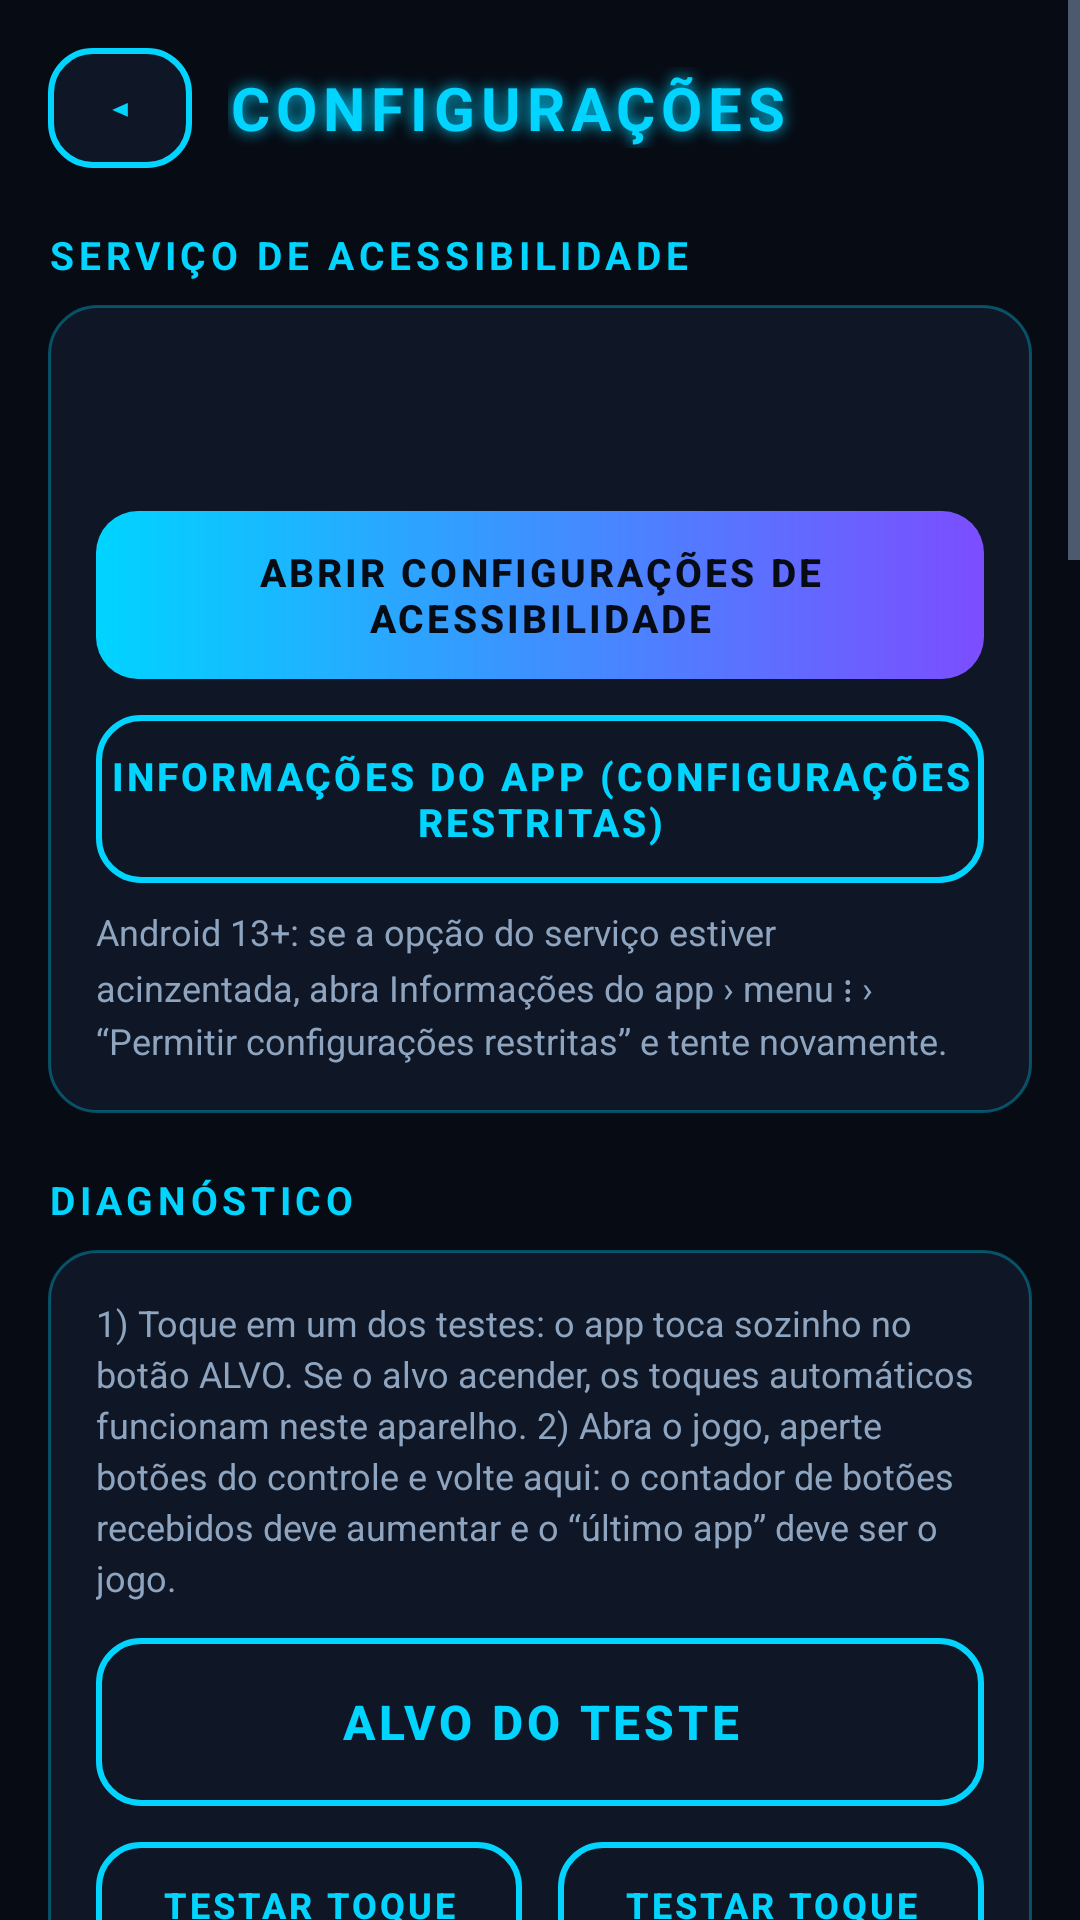

The Android layout XML behind this screen, and the referenced resources:
<!-- AndroidManifest.xml: application theme Theme.GamepadMapper -->
<!-- res/layout/activity_settings.xml -->
<?xml version="1.0" encoding="utf-8"?>
<ScrollView xmlns:android="http://schemas.android.com/apk/res/android"
    android:layout_width="match_parent"
    android:layout_height="match_parent">

    <LinearLayout
        android:layout_width="match_parent"
        android:layout_height="wrap_content"
        android:orientation="vertical"
        android:paddingStart="@dimen/screen_padding"
        android:paddingEnd="@dimen/screen_padding"
        android:paddingTop="16dp"
        android:paddingBottom="24dp">
        <LinearLayout android:layout_width="match_parent" android:layout_height="wrap_content" android:gravity="center_vertical" android:orientation="horizontal">
            <Button android:id="@+id/btnBack" style="@style/SmallButton" android:minWidth="48dp" android:text="◂" />
            <TextView android:layout_width="0dp" android:layout_height="wrap_content" android:layout_weight="1" android:layout_marginStart="12dp" android:letterSpacing="0.1" android:shadowColor="@color/neon_blue" android:shadowRadius="12" android:text="@string/settings_title" android:textColor="@color/neon_blue" android:textSize="20sp" android:textStyle="bold" />
        </LinearLayout>

        <TextView style="@style/SectionTitle" android:layout_width="wrap_content" android:layout_height="wrap_content" android:text="@string/settings_service" />
        <LinearLayout style="@style/Card" android:layout_width="match_parent" android:layout_height="wrap_content" android:orientation="vertical">
            <TextView android:id="@+id/serviceStatus" android:layout_width="match_parent" android:layout_height="wrap_content" android:textColor="@color/text_primary" android:textSize="15sp" android:textStyle="bold" />
            <TextView android:id="@+id/serviceDiag" style="@style/BodyText" android:layout_width="match_parent" android:layout_height="wrap_content" android:layout_marginTop="4dp" android:textSize="12sp" />
            <Button android:id="@+id/btnOpenAccessibility" style="@style/NeonButton.Filled" android:textSize="13sp" android:text="@string/settings_open_accessibility" />
            <Button android:id="@+id/btnAppInfo" style="@style/NeonButton" android:textSize="13sp" android:text="@string/settings_app_info" />
            <TextView style="@style/BodyText" android:layout_width="match_parent" android:layout_height="wrap_content" android:layout_marginTop="8dp" android:textSize="12sp" android:text="@string/settings_restricted_help" />
        </LinearLayout>

        <TextView style="@style/SectionTitle" android:layout_width="wrap_content" android:layout_height="wrap_content" android:text="@string/settings_diag" />
        <LinearLayout style="@style/Card" android:layout_width="match_parent" android:layout_height="wrap_content" android:orientation="vertical">
            <TextView style="@style/BodyText" android:layout_width="match_parent" android:layout_height="wrap_content" android:textSize="12sp" android:text="@string/settings_diag_help" />
            <Button android:id="@+id/testTarget" style="@style/NeonButton" android:layout_width="match_parent" android:text="@string/settings_test_target" />
            <LinearLayout android:layout_width="match_parent" android:layout_height="wrap_content" android:orientation="horizontal">
                <Button android:id="@+id/btnTestTap" style="@style/NeonButton" android:layout_width="0dp" android:layout_weight="1" android:layout_marginEnd="6dp" android:textSize="12sp" android:text="@string/settings_test_tap" />
                <Button android:id="@+id/btnTestHold" style="@style/NeonButton" android:layout_width="0dp" android:layout_weight="1" android:layout_marginStart="6dp" android:textSize="12sp" android:text="@string/settings_test_hold" />
            </LinearLayout>
            <TextView android:id="@+id/testResult" android:layout_width="match_parent" android:layout_height="wrap_content" android:layout_marginTop="8dp" android:textColor="@color/text_primary" android:textSize="14sp" android:textStyle="bold" />
            <TextView android:id="@+id/liveDiag" android:layout_width="match_parent" android:layout_height="wrap_content" android:layout_marginTop="8dp" android:fontFamily="monospace" android:textColor="@color/text_secondary" android:textSize="12sp" />
        </LinearLayout>

        <TextView style="@style/SectionTitle" android:layout_width="wrap_content" android:layout_height="wrap_content" android:text="@string/settings_mapping" />
        <LinearLayout style="@style/Card" android:layout_width="match_parent" android:layout_height="wrap_content" android:orientation="vertical">
            <Switch android:id="@+id/swMapping" style="@style/NeonSwitch" android:layout_width="match_parent" android:layout_height="wrap_content" android:text="@string/settings_mapping_enabled" />
            <Switch android:id="@+id/swCapture" style="@style/NeonSwitch" android:layout_width="match_parent" android:layout_height="wrap_content" android:text="@string/settings_capture_analogs" />
            <TextView style="@style/BodyText" android:layout_width="match_parent" android:layout_height="wrap_content" android:textSize="12sp" android:text="@string/settings_capture_help" />
            <Switch android:id="@+id/swIndicator" style="@style/NeonSwitch" android:layout_width="match_parent" android:layout_height="wrap_content" android:text="@string/settings_indicator" />
            <Switch android:id="@+id/swAutoSwitch" style="@style/NeonSwitch" android:layout_width="match_parent" android:layout_height="wrap_content" android:text="@string/settings_auto_switch" />
            <Switch android:id="@+id/swPassUnmapped" style="@style/NeonSwitch" android:layout_width="match_parent" android:layout_height="wrap_content" android:text="@string/settings_pass_unmapped" />
            <Switch android:id="@+id/swCompat" style="@style/NeonSwitch" android:layout_width="match_parent" android:layout_height="wrap_content" android:text="@string/settings_compat" />
            <TextView style="@style/BodyText" android:layout_width="match_parent" android:layout_height="wrap_content" android:textSize="12sp" android:text="@string/settings_compat_help" />
        </LinearLayout>

        <TextView style="@style/SectionTitle" android:layout_width="wrap_content" android:layout_height="wrap_content" android:text="@string/settings_defaults" />
        <LinearLayout style="@style/Card" android:layout_width="match_parent" android:layout_height="wrap_content" android:orientation="vertical">
            <TextView android:id="@+id/defaultDeadzoneLabel" android:layout_width="match_parent" android:layout_height="wrap_content" android:textColor="@color/text_primary" />
            <SeekBar android:id="@+id/defaultDeadzone" android:layout_width="match_parent" android:layout_height="40dp" android:max="90" />
            <TextView android:id="@+id/defaultSensitivityLabel" android:layout_width="match_parent" android:layout_height="wrap_content" android:layout_marginTop="8dp" android:textColor="@color/text_primary" />
            <SeekBar android:id="@+id/defaultSensitivity" android:layout_width="match_parent" android:layout_height="40dp" android:max="290" />
        </LinearLayout>

        <TextView style="@style/SectionTitle" android:layout_width="wrap_content" android:layout_height="wrap_content" android:text="@string/settings_limits" />
        <TextView style="@style/BodyText" android:layout_width="match_parent" android:layout_height="wrap_content" android:background="@drawable/bg_card" android:padding="16dp" android:text="@string/settings_limits_text" />
        <TextView android:id="@+id/aboutText" style="@style/BodyText" android:layout_width="match_parent" android:layout_height="wrap_content" android:layout_marginTop="16dp" android:gravity="center" android:textSize="12sp" />
    </LinearLayout>
</ScrollView>
<!-- resources referenced by this layout -->
<resources>
  <color name="neon_blue">#FF00D4FF</color>
  <color name="text_primary">#FFE8F4FF</color>
  <color name="text_secondary">#FF8EA4BF</color>
  <dimen name="screen_padding">16dp</dimen>
  <string name="settings_app_info">INFORMAÇÕES DO APP (configurações restritas)</string>
  <string name="settings_auto_switch">Trocar perfil automaticamente ao abrir o jogo</string>
  <string name="settings_capture_analogs">Analógicos por janela de foco (Android 13 ou inferior)</string>
  <string name="settings_capture_help">No Android 14 ou superior os analógicos funcionam automaticamente, sem tirar o foco do jogo, e esta opção é ignorada. Em versões anteriores, ela cria uma janela que recebe o foco: alguns jogos (como o Free Fire) ficam com a TELA PRETA. Se isso acontecer, deixe desligada.</string>
  <string name="settings_compat">Modo de compatibilidade de toque</string>
  <string name="settings_compat_help">Ligue se o teste de toque SIMPLES funciona mas o MANTIDO não, ou se o jogo ignora os botões. Cada aperto vira um toque curto (o modo “segurar” deixa de segurar; analógicos não mudam).</string>
  <string name="settings_defaults">PADRÕES PARA NOVOS ANALÓGICOS</string>
  <string name="settings_diag">DIAGNÓSTICO</string>
  <string name="settings_diag_help">1) Toque em um dos testes: o app toca sozinho no botão ALVO. Se o alvo acender, os toques automáticos funcionam neste aparelho.
  2) Abra o jogo, aperte botões do controle e volte aqui: o contador de botões recebidos deve aumentar e o “último app” deve ser o jogo.</string>
  <string name="settings_indicator">Mostrar indicador na tela</string>
  <string name="settings_limits">COMPATIBILIDADE E LIMITAÇÕES</string>
  <string name="settings_limits_text">• Os toques são gerados pelo serviço de acessibilidade (dispatchGesture). É a única forma permitida sem root. Requer ativação manual pelo usuário.\n\n• Botões funcionam com o jogo em primeiro plano (filtro de teclas da acessibilidade).\n\n• Analógicos: no Android 14+ são lidos direto pelo serviço de acessibilidade. No Android 13 ou inferior exigem a janela de foco, que deixa alguns jogos com tela preta.\n\n• Jogos com anti-cheat ou que ignoram toques injetados (alguns competitivos online) podem bloquear o mapeamento ou banir contas. Use por sua conta e risco.\n\n• Apps marcados como seguros (bancos, telas protegidas) e a tela de bloqueio não aceitam gestos.\n\n• No máximo 10 toques simultâneos; latência típica de 16–40 ms por atualização.\n\n• Atalho: SELECT + START pausa/retoma o mapeamento.\n\n• Nada é enviado para a internet; os perfis ficam só no aparelho.</string>
  <string name="settings_mapping">MAPEAMENTO</string>
  <string name="settings_mapping_enabled">Mapeamento ativo</string>
  <string name="settings_open_accessibility">ABRIR CONFIGURAÇÕES DE ACESSIBILIDADE</string>
  <string name="settings_pass_unmapped">Repassar botões não mapeados ao jogo/sistema</string>
  <string name="settings_restricted_help">Android 13+: se a opção do serviço estiver acinzentada, abra Informações do app › menu ⋮ › “Permitir configurações restritas” e tente novamente.</string>
  <string name="settings_service">SERVIÇO DE ACESSIBILIDADE</string>
  <string name="settings_test_hold">TESTAR TOQUE MANTIDO</string>
  <string name="settings_test_tap">TESTAR TOQUE SIMPLES</string>
  <string name="settings_test_target">ALVO DO TESTE</string>
  <string name="settings_title">CONFIGURAÇÕES</string>
  <style name="Card">
          <item name="android:background">@drawable/bg_card</item>
          <item name="android:padding">16dp</item>
      </style>
  <dimen name="card_radius">16dp</dimen>
  <color name="bg_card">#FF0F1726</color>
  <color name="neon_blue_dim">#5500D4FF</color>
  <dimen name="button_height">56dp</dimen>
  <color name="bg_dark">#FF070B14</color>
  <color name="neon_purple">#FF7C4DFF</color>
</resources>
